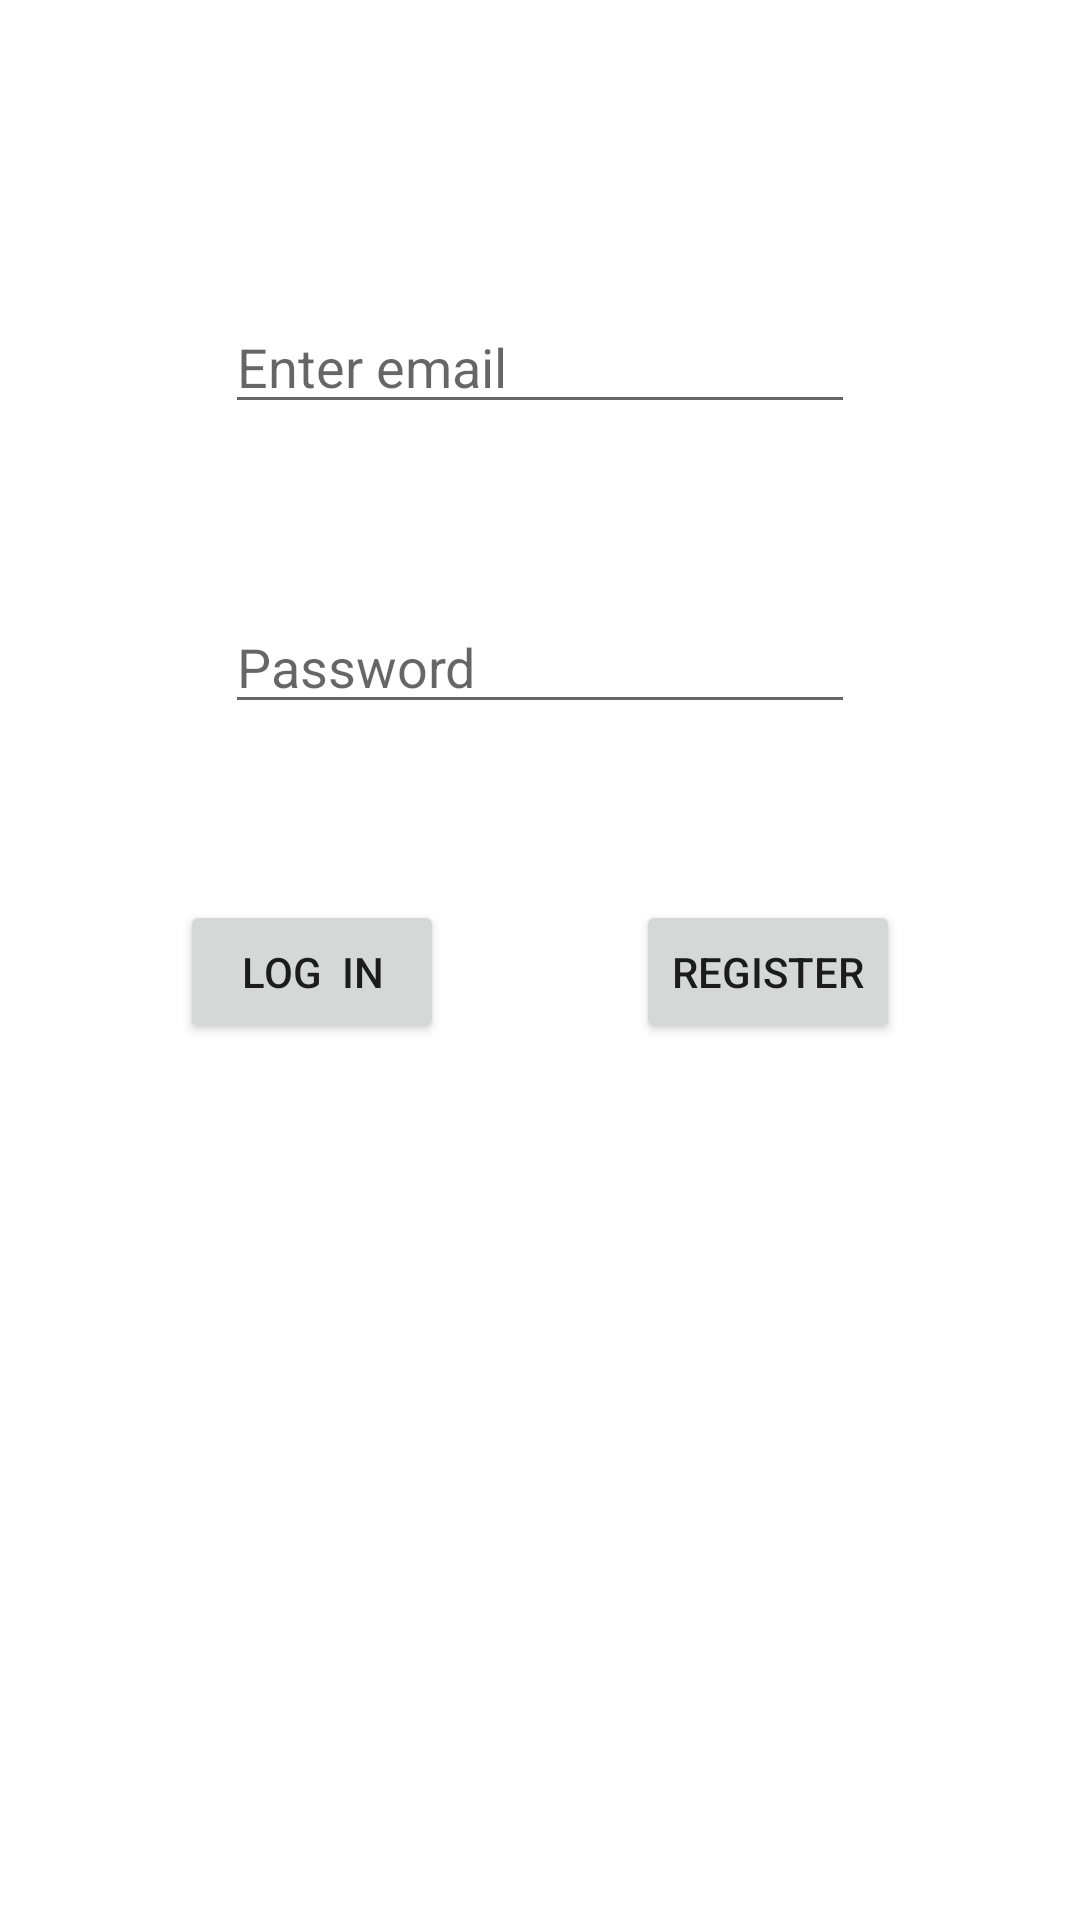

Android layout source for this screen:
<!-- AndroidManifest.xml: application theme Theme.AuthenticationSQL_sam -->
<!-- res/layout/activity_login.xml -->
<?xml version="1.0" encoding="utf-8"?>
<RelativeLayout xmlns:android="http://schemas.android.com/apk/res/android"
    xmlns:app="http://schemas.android.com/apk/res-auto"
    xmlns:tools="http://schemas.android.com/tools"
    android:layout_width="match_parent"
    android:layout_height="match_parent"
    tools:context=".login_activity">

    <EditText
        android:hint="Enter email"
        android:layout_marginTop="100dp"
        android:layout_centerHorizontal="true"
        android:id="@+id/edxtemail"
        android:layout_width="wrap_content"
        android:layout_height="wrap_content"
        android:ems="10"
        android:inputType="textEmailAddress" />

    <EditText
        android:hint="Password"
        android:layout_marginTop="200dp"
        android:layout_centerHorizontal="true"
        android:id="@+id/edxtpass"
        android:layout_width="wrap_content"
        android:layout_height="wrap_content"
        android:ems="10"
        android:inputType="textPassword" />

    <Button
        android:layout_marginTop="300dp"
        android:layout_alignParentLeft="true"
        android:layout_marginLeft="60dp"
        android:id="@+id/btnlogh"
        android:layout_width="wrap_content"
        android:layout_height="wrap_content"
        android:text="Log  In" />

    <Button
        android:layout_marginTop="300dp"
        android:layout_alignParentRight="true"
        android:layout_marginRight="60dp"
        android:id="@+id/btnreg"
        android:layout_width="wrap_content"
        android:layout_height="wrap_content"
        android:text="Register" />
</RelativeLayout>
<!-- resources referenced by this layout -->
<resources>
  <style name="Theme.AuthenticationSQL_sam" parent="Theme.MaterialComponents.DayNight.DarkActionBar">
          
          <item name="colorPrimary">@color/purple_500</item>
          <item name="colorPrimaryVariant">@color/purple_700</item>
          <item name="colorOnPrimary">@color/white</item>
          
          <item name="colorSecondary">@color/teal_200</item>
          <item name="colorSecondaryVariant">@color/teal_700</item>
          <item name="colorOnSecondary">@color/black</item>
          
          <item name="android:statusBarColor">?attr/colorPrimaryVariant</item>
          
      </style>
  <!-- not gathered from this repository: default colours our renderer supplied (Android Studio template values) -->
  <color name="purple_500">#FF6200EE</color>
  <color name="purple_700">#FF3700B3</color>
  <color name="teal_200">#FF03DAC5</color>
  <color name="teal_700">#FF018786</color>
  <color name="black">#FF000000</color>
  <color name="white">#FFFFFFFF</color>
</resources>
